Dataset: data (GitHub, Anshu-b/rover-mission-control). Classes: carpet, soil, wood.

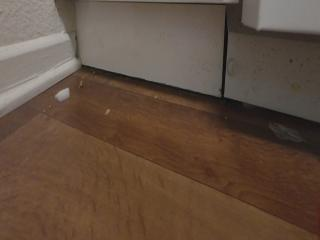
Label: wood

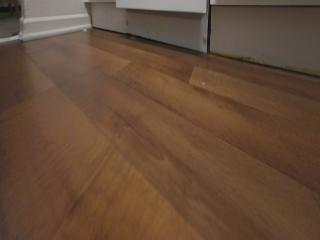
Label: wood

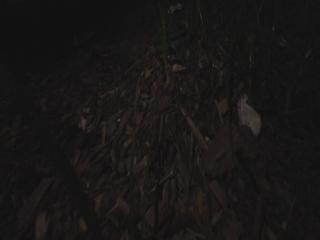
Label: soil

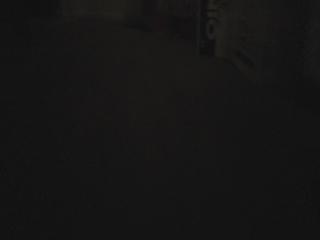
Label: carpet

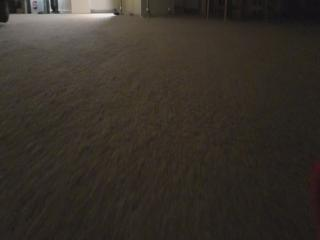
Label: carpet

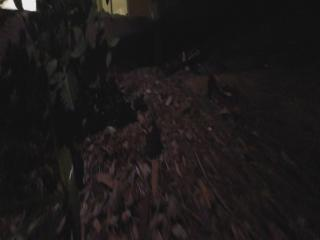
Label: soil
